Photos from the image-classification dataset "Agricultural" in the GitHub repository aimclub/Fedot.Industrial. Its 3 classes are: cherry, lemon, banana.

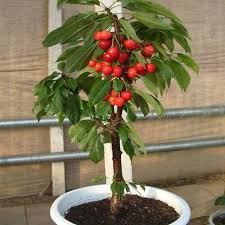
Label: cherry

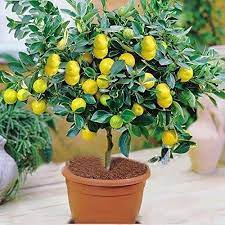
Label: lemon

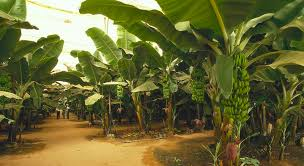
Label: banana

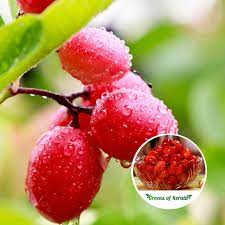
Label: cherry

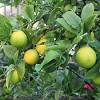
Label: lemon

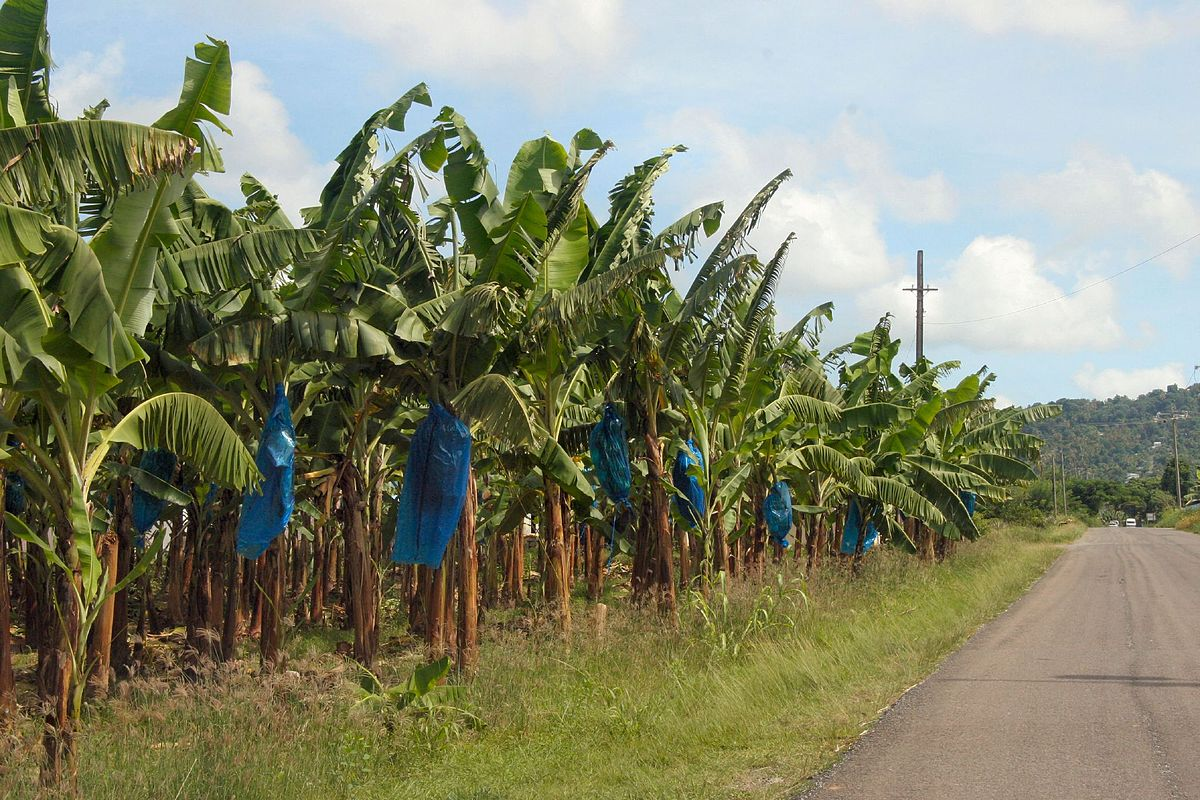
Label: banana
